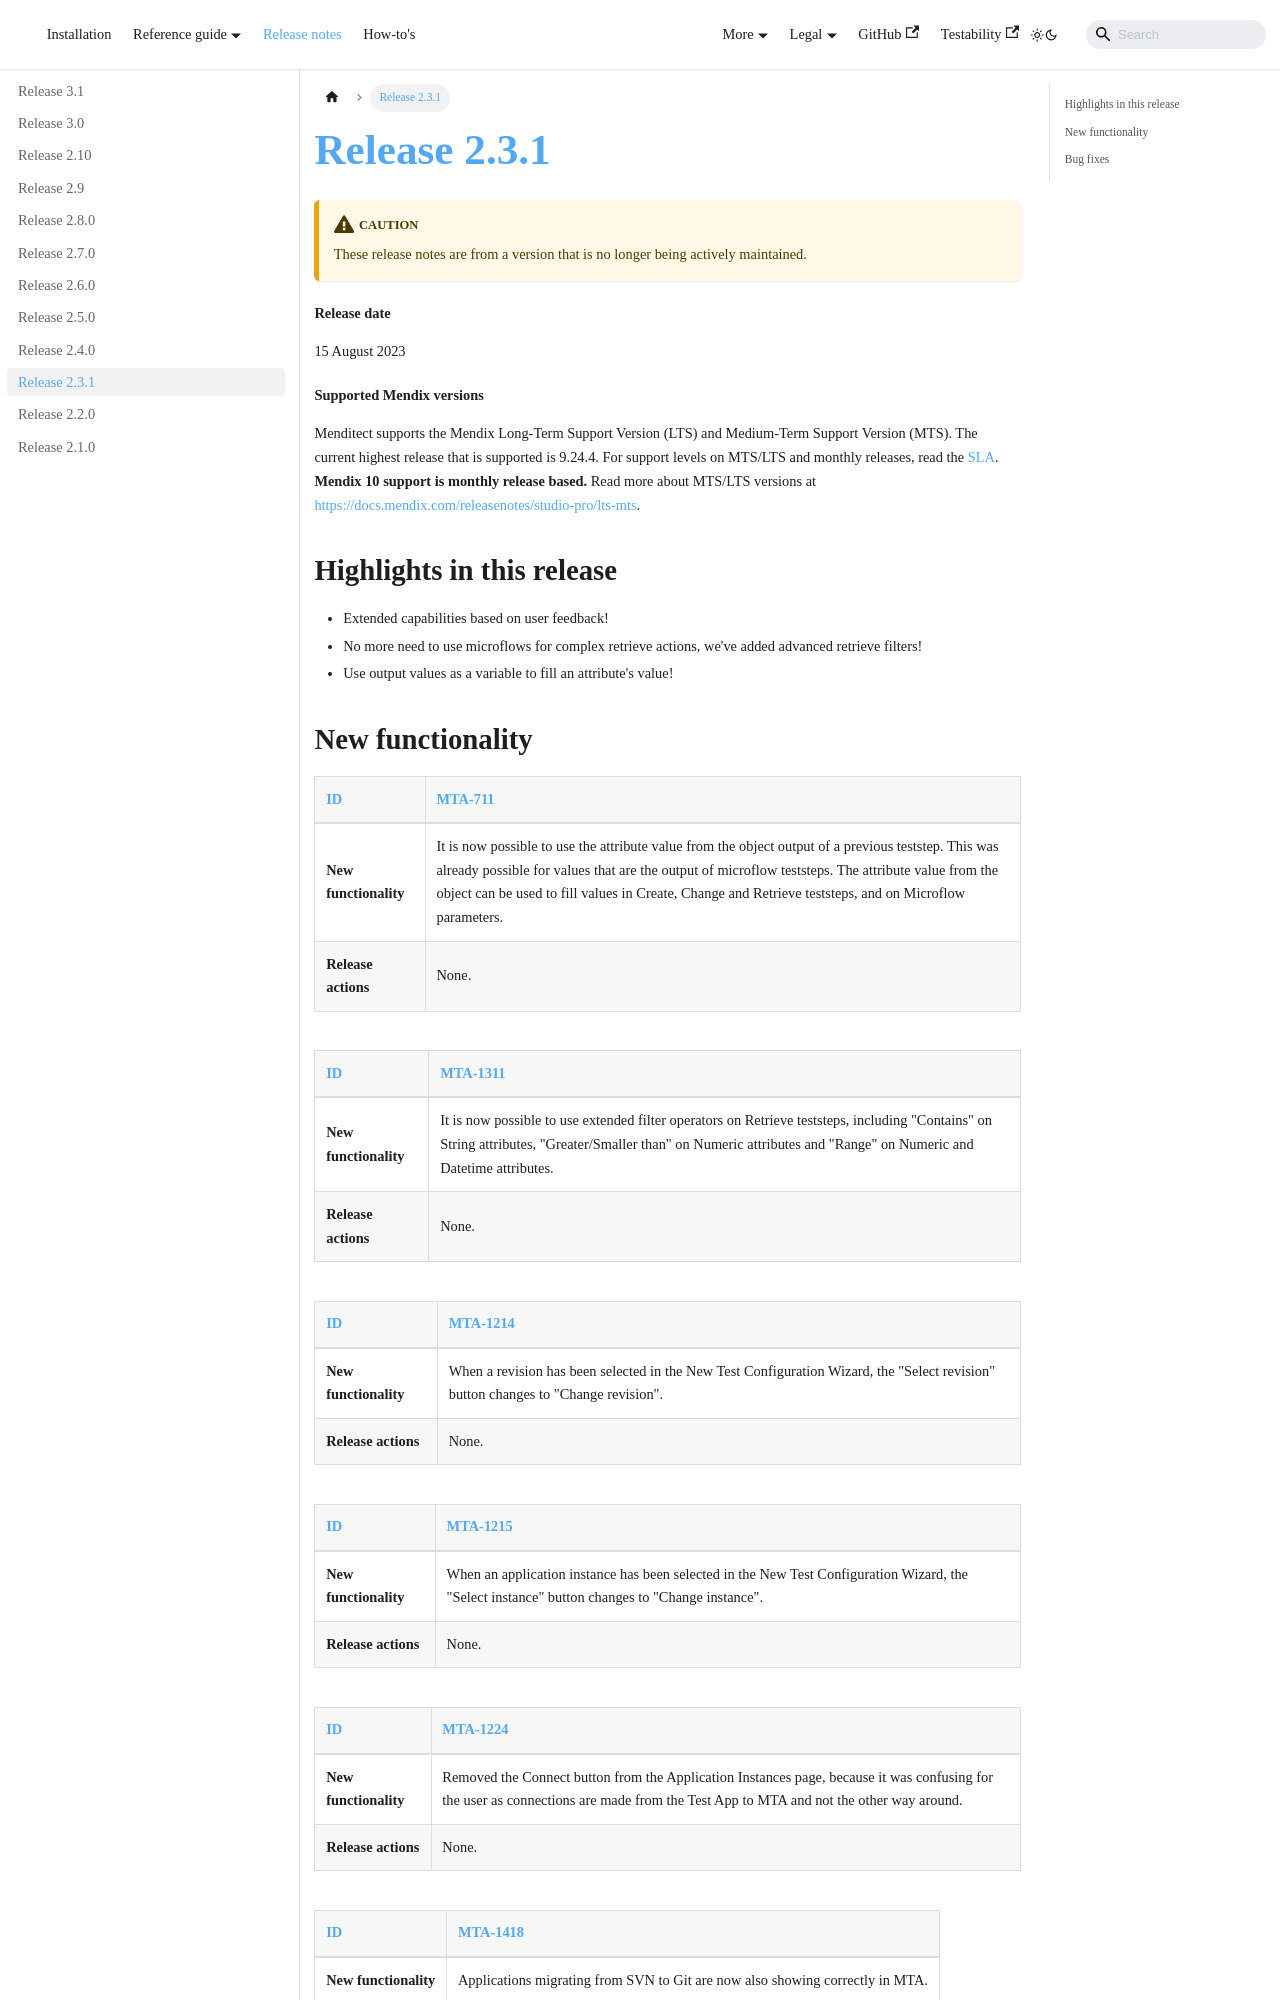

repository: Menditect/documentation · page: release-notes/release-2.3.1.html · generator: docusaurus

# Release 2.3.1

:::caution
These release notes are from a version that is no longer being actively maintained. 
:::

#### Release date

15 August 2023

#### Supported Mendix versions

Menditect supports the Mendix Long-Term Support Version (LTS) and Medium-Term Support Version (MTS). The current highest release that is supported is 9.24.4.
For support levels on MTS/LTS and monthly releases, read the [SLA](../legal/sla). **Mendix 10 support is monthly release based.**
Read more about MTS/LTS versions at https://docs.mendix.com/releasenotes/studio-pro/lts-mts.

## Highlights in this release

 - Extended capabilities based on user feedback! 
 - No more need to use microflows for complex retrieve actions, we've added advanced retrieve filters! 
 - Use output values as a variable to fill an attribute's value!
